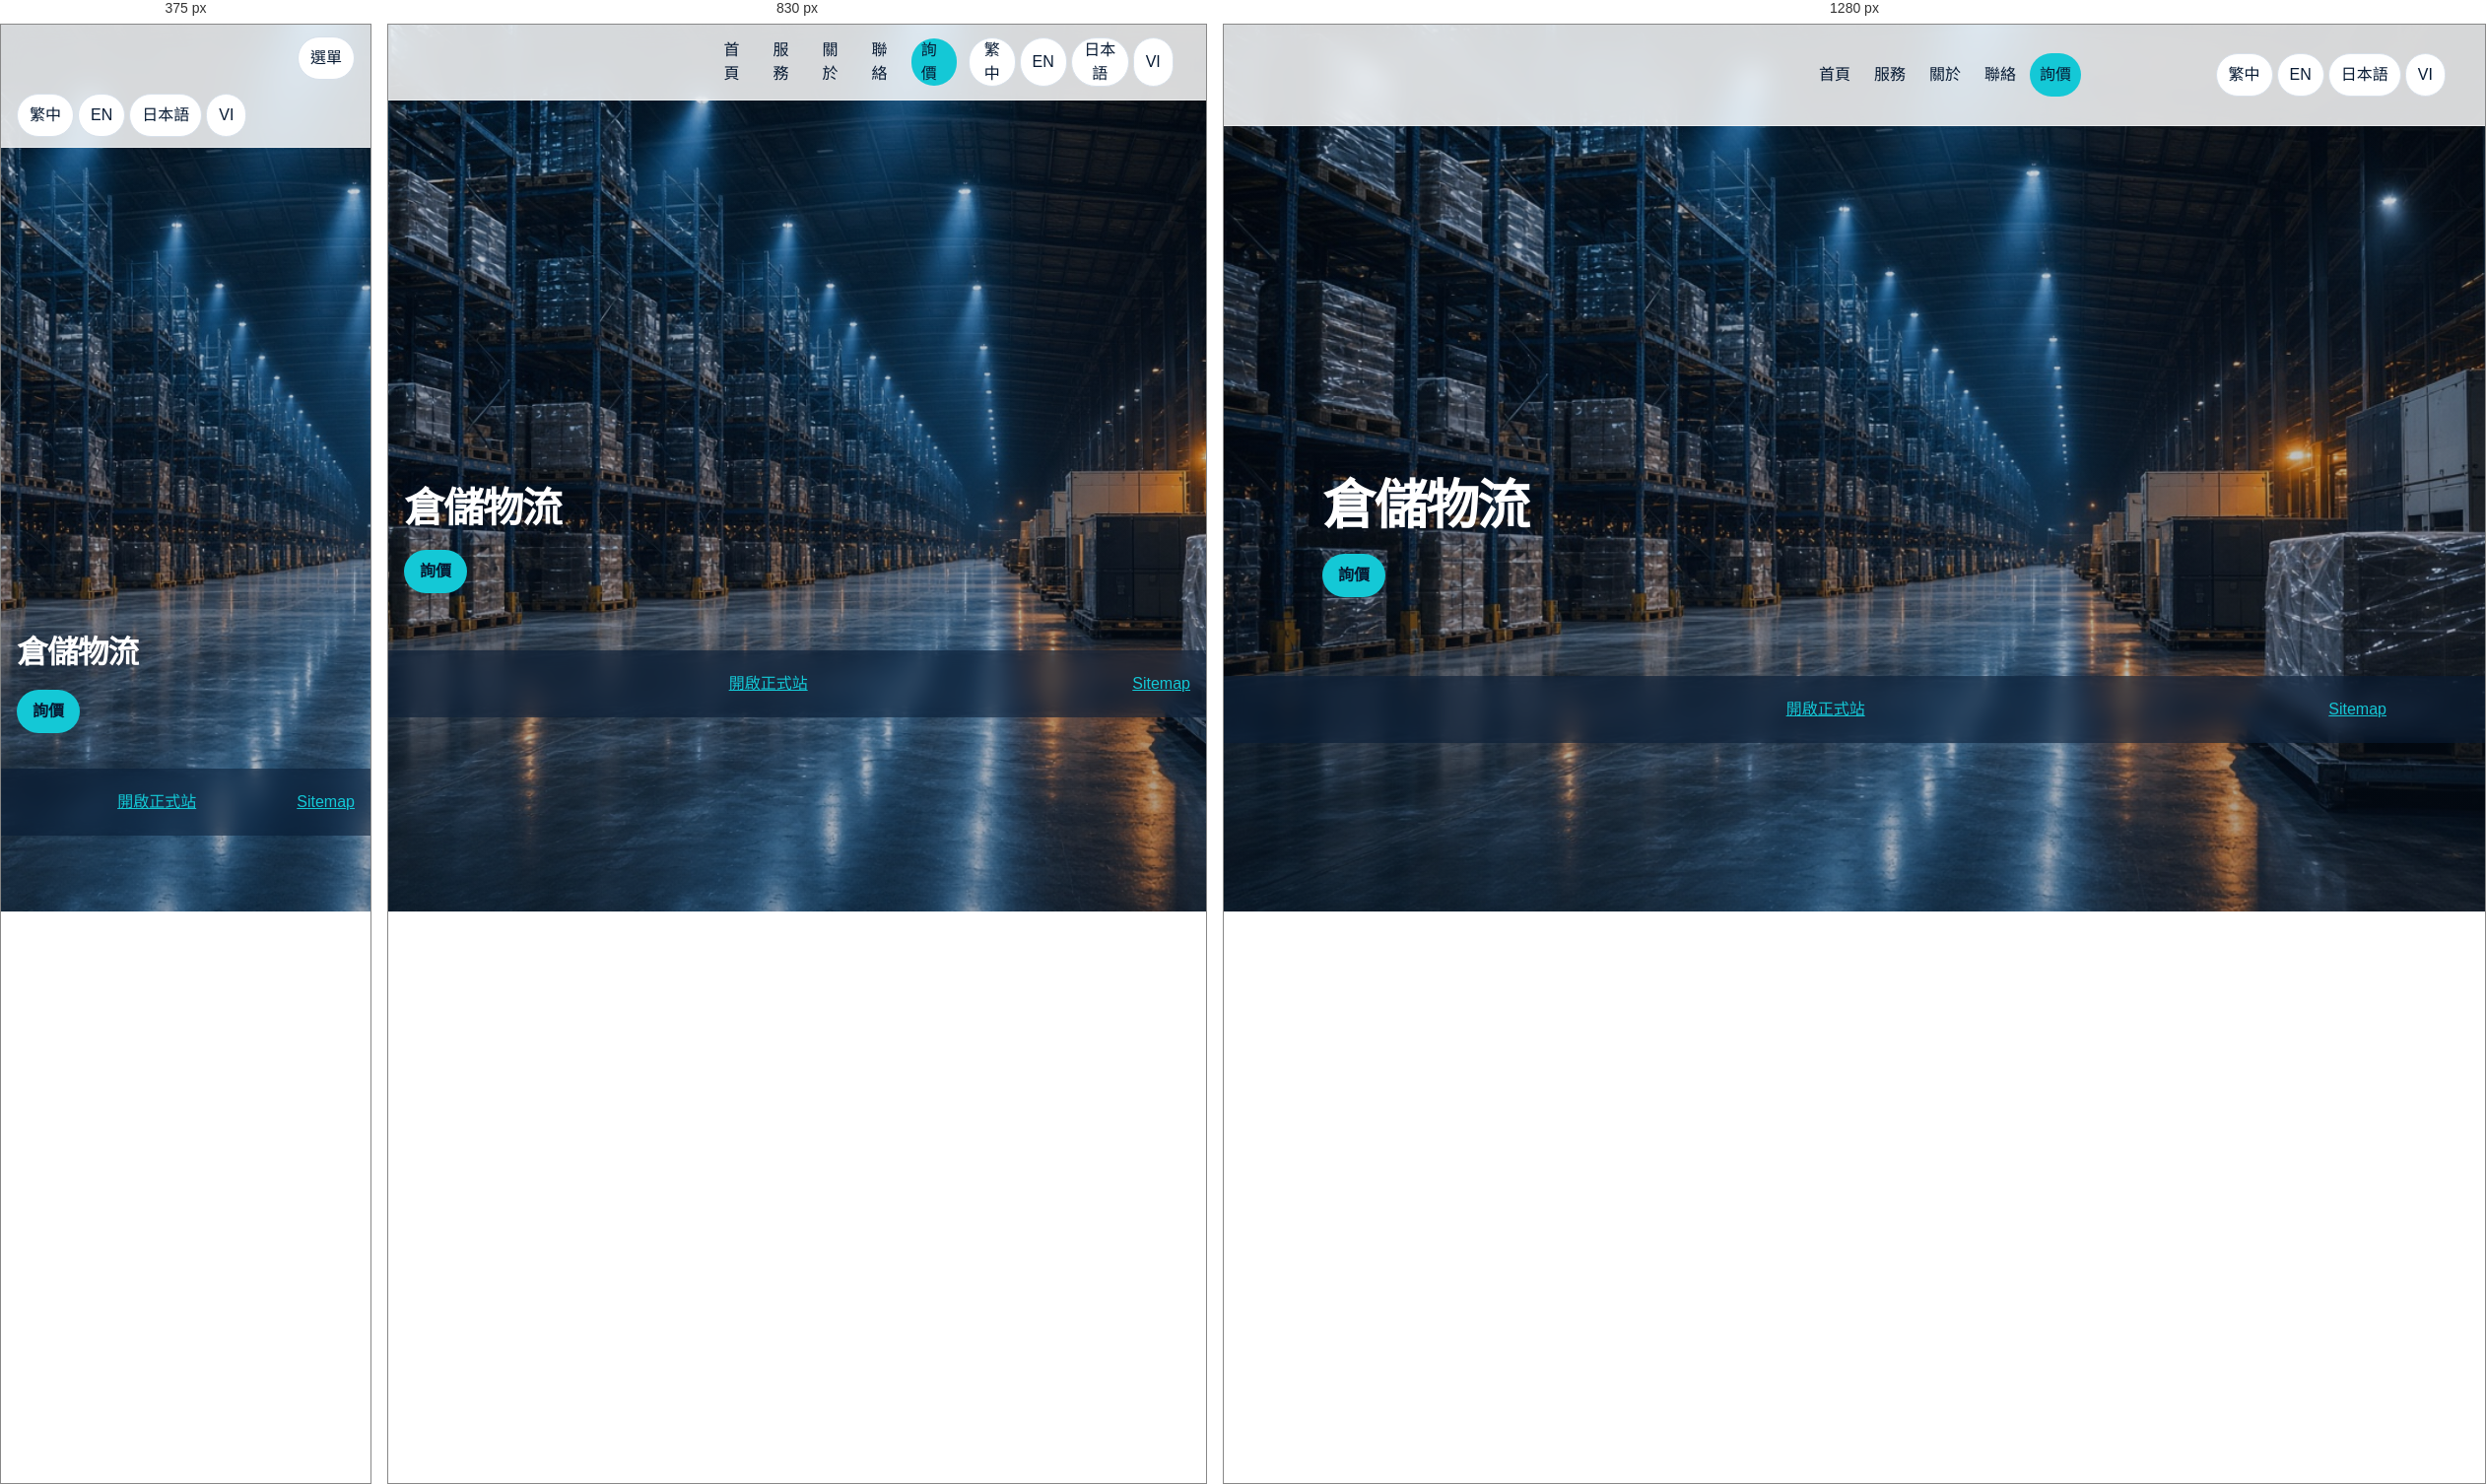
Rendered at 375 px, 830 px and 1280 px, left to right.

<!-- file: warehouse.html -->
<!DOCTYPE html>
<html lang="zh-Hant">
<head>
  <meta charset="utf-8">
  <meta name="viewport" content="width=device-width, initial-scale=1">
  <title>Northgo</title>
  <link rel="stylesheet" href="css/site.css?v=1.7.1">
</head>
<body data-page="services" data-title-key="warehouseTitle">
  <img class="site-bg" src="img/northgo-warehouse.jpg" width="1200" height="900" alt="" data-i18n-alt="altWarehouse">
  <a class="skip" href="#main" data-i18n="skip">跳至內容</a>
  <header class="topbar">
    <a class="brand" href="index.html" aria-label="Northgo"><span class="brand-logo" data-logo></span></a>
    <button class="menu" type="button" aria-expanded="false" data-i18n="menu">選單</button>
    <nav class="nav" aria-label="Primary">
      <a href="index.html" data-nav="home" data-i18n="navHome">首頁</a>
      <a href="services.html" data-nav="services" data-i18n="navServices">服務</a>
      <a href="about.html" data-nav="about" data-i18n="navAbout">關於</a>
      <a href="contact.html" data-nav="contact" data-i18n="navContact">聯絡</a>
      <a class="btn" href="contact.html#enquiry" data-i18n="enquire">詢價</a>
    </nav>
    <div class="langs" role="group" aria-label="Language">
      <button type="button" data-set-lang="zh-tw">繁中</button>
      <button type="button" data-set-lang="en">EN</button>
      <button type="button" data-set-lang="ja">日本語</button>
      <button type="button" data-set-lang="vi">VI</button>
    </div>
  </header>
  <main id="main">
    <section class="hero">
      <div class="wrap">
        <h1 data-i18n="warehouseTitle">倉儲物流</h1>
        <p data-i18n="warehouseLede"></p>
        <a class="btn" href="contact.html#enquiry" data-i18n="enquire">詢價</a>
      </div>
    </section>
  </main>
  <footer class="site-footer">
    <div class="wrap">
      <span data-i18n="footerNote"></span>
      <a href="https://www.northgo.com/" data-i18n="footerLive">開啟正式站</a>
      <a href="sitemap.html">Sitemap</a>
    </div>
  </footer>
  <script src="js/site.js?v=1.7.1"></script>
</body>
</html>


/* @media block from site.css */
@media (max-width: 900px) {
  .grid, .grid.two, .stage, .split, .pair { grid-template-columns: 1fr; }
  .photo.band { max-height: 220px; }
  .map-frame { height: 420px; min-height: 420px; }
}

/* @media block from site.css */
@media (max-width: 760px) {
  .hero { min-height: 70vh; }
  .hero-cover, .hero-freight { min-height: calc(100svh - 128px); }
  .hero-freight .hero-bg { object-position: 82% center; }
  .hero-freight::before {
    background:
      linear-gradient(180deg, rgba(7,26,51,0.35) 0%, rgba(7,26,51,0.48) 34%, rgba(7,26,51,0.92) 100%);
  }
  .hero-freight h1 { max-width: 10ch; }
  .hero-freight .lede-line { max-width: 34ch; }
  .brand-logo { height: 48px; }
  .menu { display: inline-flex; align-items: center; }
  .nav {
    display: none;
    position: absolute;
    top: 100%;
    left: 0;
    right: 0;
    background: #fff;
    border-bottom: 1px solid var(--line);
    padding: 8px 16px 16px;
    flex-direction: column;
    align-items: stretch;
  }
  .nav.open { display: flex; }
  .topbar { flex-wrap: wrap; }
}